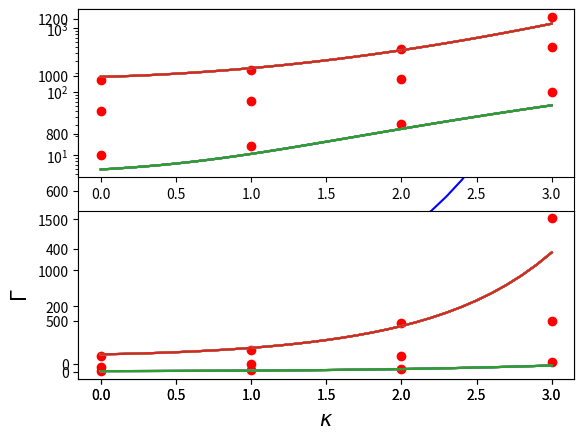

The matplotlib source for this figure:
'''
#y1: PRE: 
[redacted]

#y2: High Energy Density Physics
[redacted]
# [redacted]
'''
import matplotlib.pyplot as plt
import numpy as np

x = np.arange(0,3.1,0.1)

y1 = 5.97+1.93*x+1.16*x*x+1.44*x*x*x
y2 = 171.8+82.8*(np.exp(0.565*x**1.38) - 1)
#for i in range(len(x)):
#  print np.arange(y1[i], y2[i], (y2[i]-y1[i])/4)
for i in range(len(x)):
    print(f"{x[i]:.2f}, {y1[i]:.2f}, {y2[i]:.2f}")


kappa = [0, 1, 2, 3]
gamma_eff = [1, 10, 100, 150]
gamma = np.array([[10, 50, 150], [14, 72, 217], \
        [31, 158, 476], [100, 503, 1510]])

#kappa = [0, 0.5, 1, 1.5, 2, 2.5, 3]
#gamma = np.array([[10, 50, 150], [11, 61, 183], [14, 72, 271], [22, 116, 328], \
#        [31, 158, 476], [60, 328, 890], [100, 503, 1510]])

#for i in range(len(kappa)):
#  for j in range(len(gamma_eff)):
#    gamma = gamma_eff[j]*np.exp(kappa[i])

fs = 15
plt.figure(1)
plt.plot(x, y1, 'b')
plt.plot(x, y2, 'b')



#    gamma = gamma_eff[j]*np.exp(kappa[i])
plt.subplot(211)
for i in range(len(kappa)):
  for j in range(3):    
    plt.semilogy(x, y1)
    plt.semilogy(x, y2)
    plt.semilogy(kappa[i], gamma[i, j], marker='o', color='red')
plt.subplot(212)
for i in range(len(kappa)):
  for j in range(3):    
    plt.plot(kappa[i], gamma[i, j], marker='o', color='red')
    plt.plot(x, y1)
    plt.plot(x, y2)
plt.xlabel(r"$\kappa$", fontsize=fs)
plt.ylabel(r"$\Gamma$", fontsize=fs)
plt.show()
